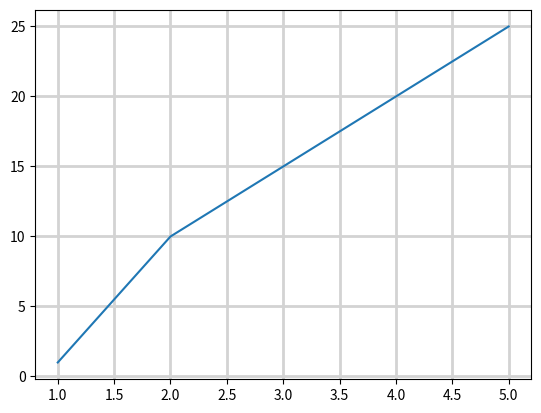

Generate this figure with matplotlib: (Note: this script raises an exception after producing the figure.)
import matplotlib.pyplot as plt
import numpy as np

x = [1, 2, 3, 4, 5]
y = [1, 10, 15, 20, 25]

plt.grid( # This creates grid lines
    axis = "both", # This keyword argument selects the axis where lines are to be shown 
    linewidth = 2, # This keyword argument changes the width of the grid lines
    color = "lightgray", # This keyword argument changes the color of the grid lines
    linestyle = "solid", # This keyword argument changes the style of the grid lines
) 


plt.plot(x, y)
plt.show()
plt.savefig()